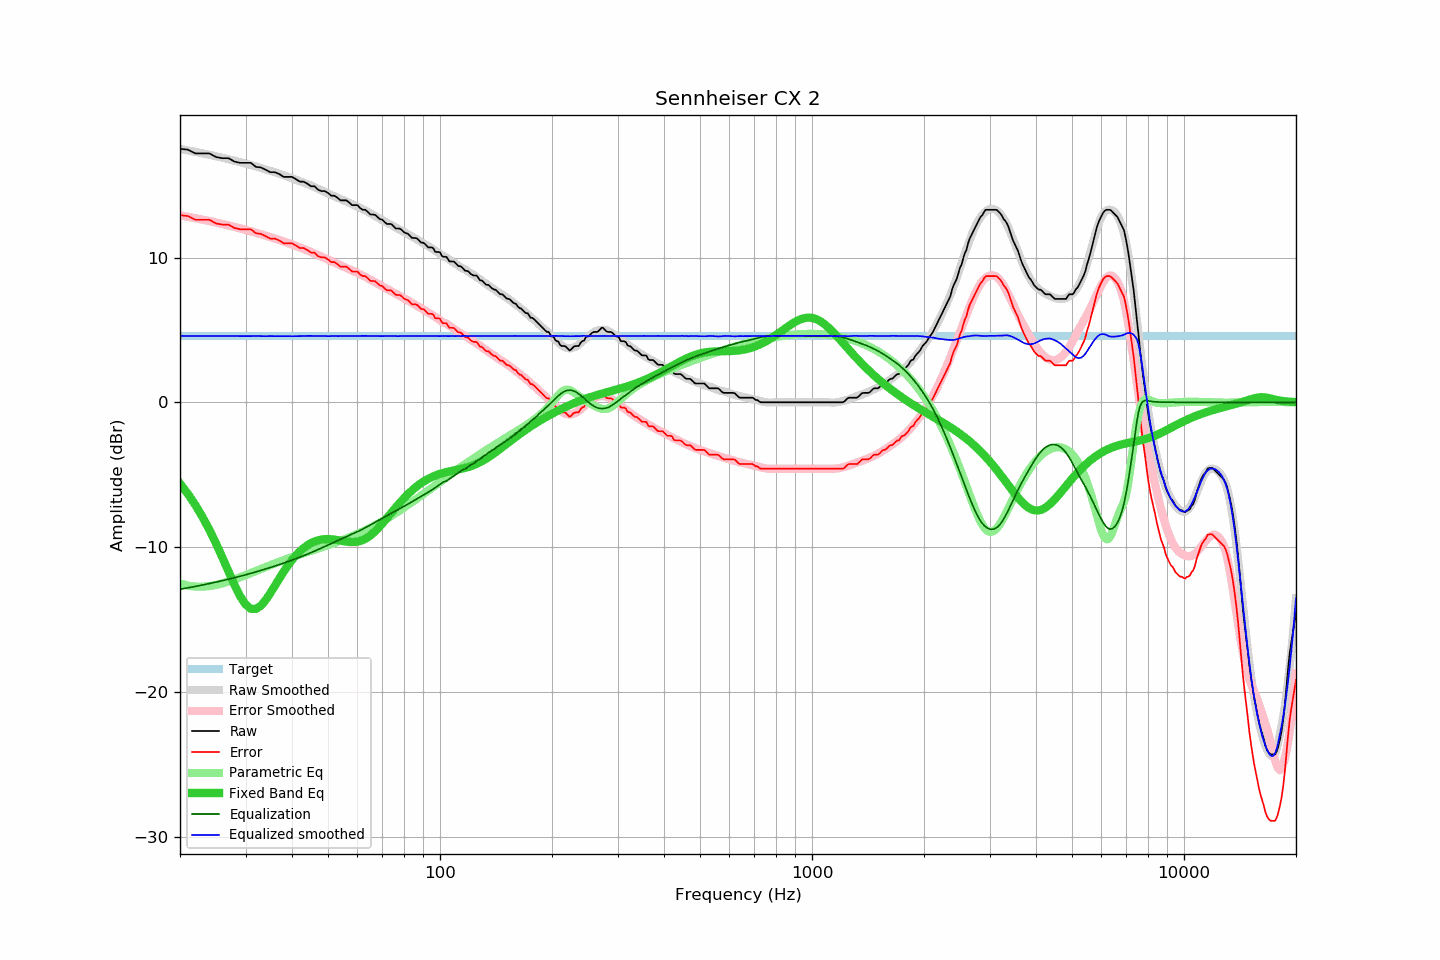

The data file committed next to this chart (first rows):
frequency, raw, error, smoothed, error_smoothed, equalization, parametric_eq, equalized_raw, equalized_smoothed, target
20, 17.51, 12.92, 17.50, 12.91, -12.91, -5.61, 4.60, 4.59, 4.59
21, 17.45, 12.86, 17.40, 12.82, -12.82, -6.32, 4.63, 4.58, 4.59
22, 17.19, 12.60, 17.30, 12.72, -12.72, -7.10, 4.47, 4.58, 4.59
23, 17.19, 12.60, 17.20, 12.62, -12.62, -7.93, 4.57, 4.58, 4.59
24, 17.19, 12.60, 17.10, 12.52, -12.52, -8.82, 4.67, 4.58, 4.59
25, 16.94, 12.35, 17.00, 12.42, -12.42, -9.76, 4.52, 4.58, 4.59
26, 16.86, 12.27, 16.89, 12.32, -12.32, -10.72, 4.54, 4.58, 4.59
27, 16.86, 12.27, 16.79, 12.22, -12.22, -11.68, 4.64, 4.58, 4.59
28, 16.63, 12.04, 16.69, 12.12, -12.12, -12.60, 4.51, 4.57, 4.59
29, 16.54, 11.95, 16.59, 12.02, -12.02, -13.38, 4.52, 4.57, 4.59
30, 16.54, 11.95, 16.49, 11.91, -11.91, -13.96, 4.63, 4.57, 4.59
31, 16.54, 11.95, 16.38, 11.81, -11.81, -14.26, 4.73, 4.57, 4.59
32, 16.26, 11.67, 16.29, 11.71, -11.71, -14.28, 4.55, 4.58, 4.59
33, 16.22, 11.63, 16.18, 11.61, -11.61, -14.05, 4.61, 4.57, 4.59
34, 16.06, 11.47, 16.07, 11.51, -11.51, -13.65, 4.55, 4.56, 4.59
35, 15.89, 11.30, 15.98, 11.41, -11.41, -13.17, 4.48, 4.58, 4.59
36, 15.89, 11.30, 15.88, 11.31, -11.31, -12.66, 4.58, 4.57, 4.59
37, 15.76, 11.17, 15.78, 11.21, -11.21, -12.16, 4.55, 4.57, 4.59
38, 15.57, 10.98, 15.69, 11.11, -11.11, -11.69, 4.46, 4.58, 4.59
39, 15.57, 10.98, 15.57, 11.00, -11.00, -11.27, 4.57, 4.57, 4.59
40, 15.57, 10.98, 15.47, 10.90, -10.90, -10.90, 4.67, 4.56, 4.59
41, 15.41, 10.82, 15.37, 10.80, -10.80, -10.57, 4.61, 4.57, 4.59
42, 15.24, 10.65, 15.27, 10.70, -10.70, -10.30, 4.54, 4.58, 4.59
43, 15.24, 10.65, 15.17, 10.59, -10.59, -10.06, 4.65, 4.58, 4.59
44, 15.10, 10.51, 15.08, 10.49, -10.49, -9.88, 4.61, 4.59, 4.59
45, 14.92, 10.33, 14.97, 10.38, -10.38, -9.73, 4.54, 4.59, 4.59
46, 14.92, 10.33, 14.85, 10.28, -10.28, -9.61, 4.64, 4.58, 4.59
47, 14.68, 10.09, 14.75, 10.17, -10.17, -9.53, 4.51, 4.58, 4.59
48, 14.59, 10.00, 14.65, 10.06, -10.06, -9.48, 4.53, 4.59, 4.59
49, 14.59, 10.00, 14.53, 9.96, -9.96, -9.45, 4.63, 4.58, 4.59
50, 14.46, 9.87, 14.42, 9.85, -9.85, -9.45, 4.61, 4.57, 4.59
51, 14.27, 9.68, 14.33, 9.75, -9.75, -9.46, 4.52, 4.57, 4.59
52, 14.27, 9.68, 14.24, 9.66, -9.66, -9.48, 4.61, 4.58, 4.59
53, 14.13, 9.54, 14.13, 9.56, -9.56, -9.51, 4.57, 4.57, 4.59
54, 13.95, 9.36, 14.05, 9.47, -9.47, -9.55, 4.48, 4.58, 4.59
55, 13.95, 9.36, 13.96, 9.38, -9.38, -9.59, 4.57, 4.58, 4.59
56, 13.95, 9.36, 13.87, 9.29, -9.29, -9.62, 4.66, 4.58, 4.59
57, 13.80, 9.21, 13.78, 9.20, -9.20, -9.64, 4.60, 4.58, 4.59
58, 13.62, 9.03, 13.69, 9.11, -9.11, -9.65, 4.51, 4.58, 4.59
59, 13.62, 9.03, 13.60, 9.03, -9.03, -9.65, 4.59, 4.58, 4.59
60, 13.62, 9.03, 13.52, 8.94, -8.94, -9.62, 4.68, 4.58, 4.59
61, 13.41, 8.82, 13.43, 8.85, -8.85, -9.58, 4.56, 4.59, 4.59
62, 13.30, 8.71, 13.34, 8.75, -8.75, -9.51, 4.55, 4.59, 4.59
63, 13.30, 8.71, 13.25, 8.66, -8.66, -9.43, 4.64, 4.59, 4.59
64, 13.14, 8.55, 13.15, 8.57, -8.57, -9.32, 4.57, 4.59, 4.59
65, 12.97, 8.38, 13.05, 8.47, -8.47, -9.20, 4.50, 4.58, 4.59
66, 12.97, 8.38, 12.96, 8.38, -8.38, -9.05, 4.59, 4.58, 4.59
67, 12.94, 8.35, 12.86, 8.28, -8.28, -8.90, 4.66, 4.58, 4.59
68, 12.78, 8.19, 12.77, 8.19, -8.19, -8.73, 4.59, 4.58, 4.59
69, 12.65, 8.06, 12.67, 8.09, -8.09, -8.55, 4.56, 4.57, 4.59
70, 12.61, 8.02, 12.58, 8.00, -8.00, -8.37, 4.61, 4.57, 4.59
71, 12.45, 7.86, 12.50, 7.92, -7.92, -8.19, 4.53, 4.58, 4.59
72, 12.32, 7.73, 12.41, 7.83, -7.83, -8.00, 4.49, 4.58, 4.59
73, 12.32, 7.73, 12.32, 7.75, -7.75, -7.81, 4.57, 4.58, 4.59
74, 12.31, 7.72, 12.25, 7.67, -7.67, -7.63, 4.64, 4.58, 4.59
75, 12.16, 7.57, 12.17, 7.58, -7.58, -7.45, 4.58, 4.58, 4.59
76, 12.01, 7.42, 12.07, 7.50, -7.50, -7.27, 4.51, 4.57, 4.59
77, 12.00, 7.41, 11.99, 7.42, -7.42, -7.10, 4.58, 4.57, 4.59
78, 12.00, 7.41, 11.92, 7.34, -7.34, -6.94, 4.66, 4.57, 4.59
79, 11.89, 7.30, 11.84, 7.27, -7.27, -6.78, 4.62, 4.58, 4.59
... 553 more rows
